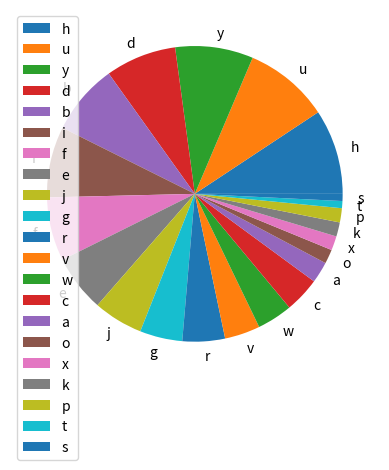

The matplotlib source for this figure:
import pandas as pd
from matplotlib import pyplot as plt

string = "audhbferuybdihbueryihburyihfbwuyfbuyvbeoifybfeyvuucshdifyuwgdhwgggacgvvvhag" \
         "teujcbxbxjdccyhfjujirurjfhyfhyrhejdieokeidhdiwppwiddkj"

frequency = {}
for letter in set(string):
    frequency[letter] = string.count(letter)
frequency = dict(sorted(frequency.items(), key=lambda item: -item[1]))
print(frequency)
df = pd.DataFrame({"values": frequency.values()}, index=frequency.keys())
df.plot.pie(y="values")
plt.show()
